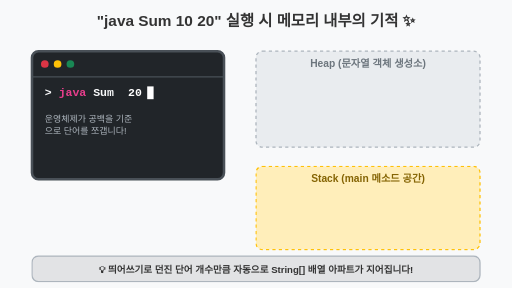
t = 0.00 s
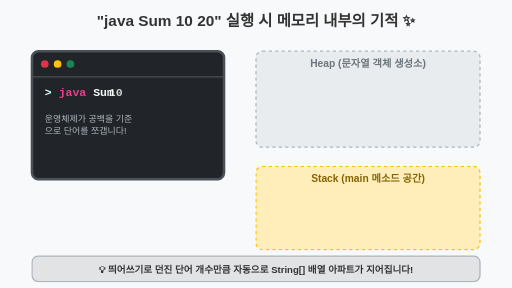
t = 1.40 s
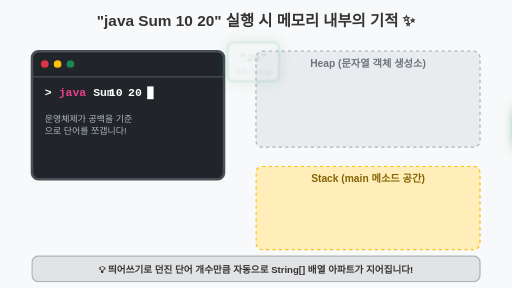
t = 2.90 s
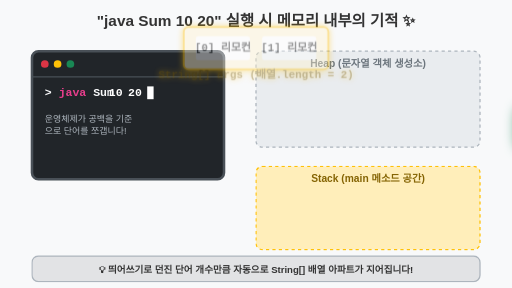
t = 4.20 s
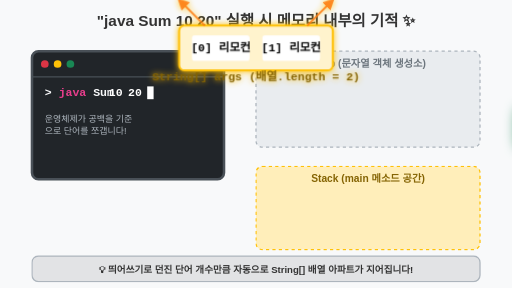
t = 5.70 s
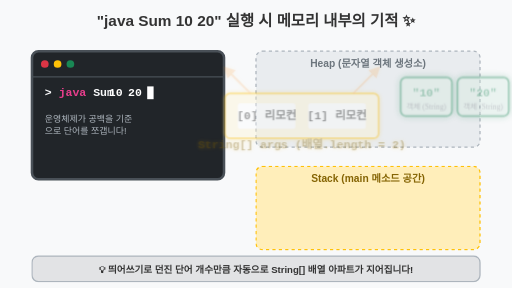
t = 7.10 s

The animated SVG that drew these frames (rendered in a browser with its animation timeline set to each time). Animation: 1 SMIL element (animate=1), 5 CSS @keyframes rules; one cycle of 8.50 s, repeats indefinitely.

<svg viewBox="0 0 800 450" xmlns="http://www.w3.org/2000/svg">
  <rect width="800" height="450" fill="#f8f9fa"/>
  <style>
    @keyframes typing {
      0%, 15% { opacity: 0; }
      20%, 90% { opacity: 1; }
      95%, 100% { opacity: 0; }
    }
    @keyframes fly-in-1 {
      0%, 25% { transform: translate(-100px, 0); opacity: 0; }
      35%, 85% { transform: translate(450px, 120px); opacity: 1; filter: drop-shadow(0 0 10px #198754); }
      95%, 100% { opacity: 0; }
    }
    @keyframes fly-in-2 {
      0%, 35% { transform: translate(-100px, 0); opacity: 0; }
      45%, 85% { transform: translate(600px, 120px); opacity: 1; filter: drop-shadow(0 0 10px #198754); }
      95%, 100% { opacity: 0; }
    }
    @keyframes create-array {
      0%, 50% { opacity: 0; transform: scale(0.9); }
      60%, 85% { opacity: 1; transform: scale(1); filter: drop-shadow(0 0 5px #ffc107); }
      95%, 100% { opacity: 0; }
    }
    @keyframes link-args {
      0%, 65% { stroke-dashoffset: 200; opacity: 0; }
      75%, 85% { stroke-dashoffset: 0; opacity: 1; }
      95%, 100% { opacity: 0; }
    }

    .anim-type1 { animation: typing 8s infinite; }
    .anim-type2 { animation: typing 8s infinite 0.5s; }
    
    .anim-fly1 { animation: fly-in-1 8s infinite; }
    .anim-fly2 { animation: fly-in-2 8s infinite; }
    
    .anim-array { animation: create-array 8s infinite; }
    .anim-link { animation: link-args 8s infinite; stroke-dasharray: 200; }
    
    .title { font-family: sans-serif; font-size: 24px; font-weight: bold; fill: #333; text-anchor: middle; }
    .code { font-family: monospace; font-size: 18px; font-weight: bold; }
    .term { font-family: monospace; font-size: 16px; font-weight: bold; fill: #20c997; }
  </style>

  <text x="400" y="40" class="title">"java Sum 10 20" 실행 시 메모리 내부의 기적 ✨</text>

  <!-- 좌측: 터미널 (입력창) -->
  <g transform="translate(50, 80)">
    <rect x="0" y="0" width="300" height="200" rx="10" fill="#212529" stroke="#495057" stroke-width="4"/>
    <circle cx="20" cy="20" r="6" fill="#dc3545"/>
    <circle cx="40" cy="20" r="6" fill="#ffc107"/>
    <circle cx="60" cy="20" r="6" fill="#198754"/>
    <line x1="0" y1="40" x2="300" y2="40" stroke="#495057" stroke-width="2"/>
    
    <text x="20" y="70" class="code" fill="#f8f9fa">&gt; <tspan fill="#e83e8c">java</tspan> Sum</text>
    <text x="120" y="70" class="code anim-type1" fill="#fff">10</text>
    <text x="150" y="70" class="code anim-type2" fill="#fff">20</text>
    
    <rect x="180" y="55" width="10" height="20" fill="#fff" class="anim-type2">
      <animate attributeName="opacity" values="1;0;1" dur="1s" repeatCount="indefinite"/>
    </rect>
    
    <text x="20" y="110" font-family="sans-serif" font-size="14" fill="#adb5bd">운영체제가 공백을 기준</text>
    <text x="20" y="130" font-family="sans-serif" font-size="14" fill="#adb5bd">으로 단어를 쪼갭니다!</text>
  </g>

  <!-- 우측: 자바 메모리 공간 (Heap & Stack) -->
  <g transform="translate(400, 80)">
    <!-- Heap 영역 (문자열 객체들) -->
    <rect x="0" y="0" width="350" height="150" rx="10" fill="#e9ecef" stroke="#adb5bd" stroke-width="2" stroke-dasharray="5 5"/>
    <text x="175" y="25" font-family="sans-serif" font-size="16" font-weight="bold" fill="#6c757d" text-anchor="middle">Heap (문자열 객체 생성소)</text>

    <!-- 날아온 데이터 1 -->
    <g class="anim-fly1" transform="translate(0, 0)"> <!-- 실제 이동은 CSS transform이 덮어씀 -->
      <rect x="-40" y="-30" width="80" height="60" rx="8" fill="#d1e7dd" stroke="#198754" stroke-width="3"/>
      <text x="0" y="0" class="code" fill="#198754" text-anchor="middle">"10"</text>
      <text x="0" y="20" font-size="12" fill="#6c757d" text-anchor="middle">객체 (String)</text>
    </g>

    <!-- 날아온 데이터 2 -->
    <g class="anim-fly2">
      <rect x="-40" y="-30" width="80" height="60" rx="8" fill="#d1e7dd" stroke="#198754" stroke-width="3"/>
      <text x="0" y="0" class="code" fill="#198754" text-anchor="middle">"20"</text>
      <text x="0" y="20" font-size="12" fill="#6c757d" text-anchor="middle">객체 (String)</text>
    </g>

    <!-- Stack 영역 (args 배열 리모컨) -->
    <rect x="0" y="180" width="350" height="130" rx="10" fill="#ffeeba" stroke="#ffc107" stroke-width="2" stroke-dasharray="5 5"/>
    <text x="175" y="205" font-family="sans-serif" font-size="16" font-weight="bold" fill="#856404" text-anchor="middle">Stack (main 메소드 공간)</text>

    <!-- args 변수와 배열 포장 -->
    <g class="anim-array" transform="translate(175, 260)">
      <!-- 배열 객체 구조 -->
      <rect x="-120" y="-40" width="240" height="70" rx="8" fill="#fff3cd" stroke="#ffc107" stroke-width="3"/>
      
      <!-- 리모컨 화살표 출발점 -->
      <path d="M -80 -40 L -120 -80" fill="none" class="anim-link" stroke="#fd7e14" stroke-width="3" marker-end="url(#arrow-orange)"/>
      <path d="M 80 -40 L 120 -80" fill="none" class="anim-link" stroke="#fd7e14" stroke-width="3" marker-end="url(#arrow-orange)"/>
      
      <rect x="-100" y="-25" width="90" height="40" rx="4" fill="#fff"/>
      <text x="-55" y="0" class="code" fill="#000" text-anchor="middle">[0] 리모컨</text>
      
      <rect x="10" y="-25" width="90" height="40" rx="4" fill="#fff"/>
      <text x="55" y="0" class="code" fill="#000" text-anchor="middle">[1] 리모컨</text>
      
      <text x="0" y="45" class="code" fill="#856404" text-anchor="middle">String[] args (배열.length = 2)</text>
    </g>
  </g>

  <!-- 하단 요약 -->
  <rect x="50" y="400" width="700" height="40" rx="10" fill="#e2e3e5" stroke="#adb5bd" stroke-width="2"/>
  <text x="400" y="426" font-family="sans-serif" font-size="15" font-weight="bold" fill="#333" text-anchor="middle">💡 띄어쓰기로 던진 단어 개수만큼 자동으로 String[] 배열 아파트가 지어집니다!</text>

  <defs>
    <marker id="arrow-orange" viewBox="0 0 10 10" refX="8" refY="5" markerWidth="6" markerHeight="6" orient="auto">
      <path d="M 0 0 L 10 5 L 0 10 z" fill="#fd7e14"/>
    </marker>
  </defs>
</svg>
